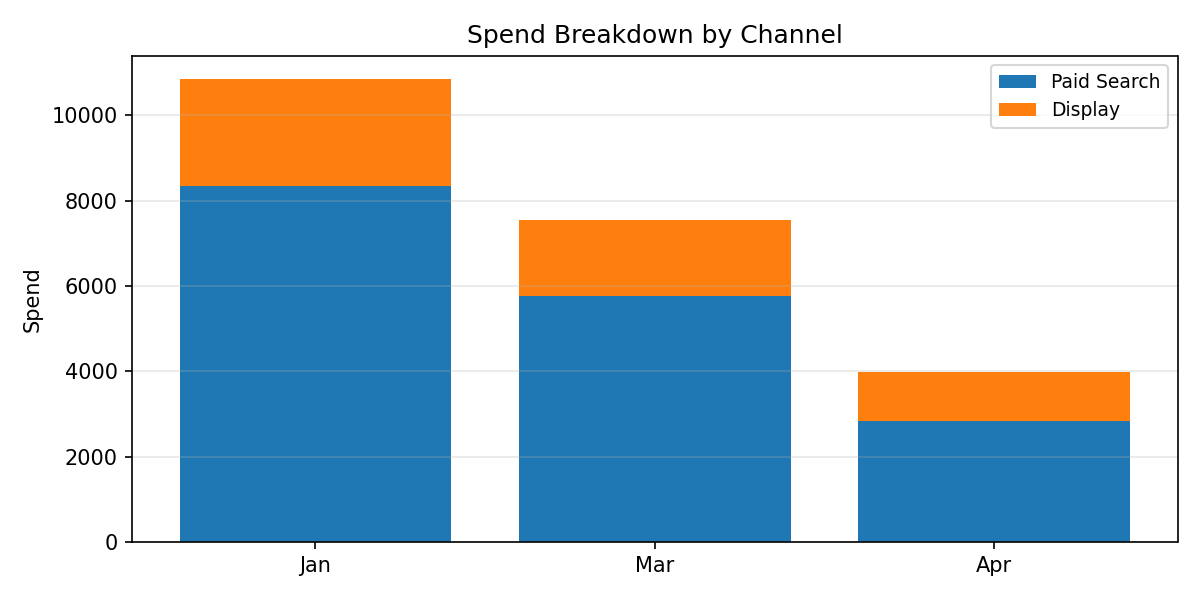

Data behind this chart, as committed beside it:
Period, Paid Search, Display, Total
Jan, 8351, 2496, 10847
Mar, 5760, 1793, 7553
Apr, 2829, 1143, 3972
